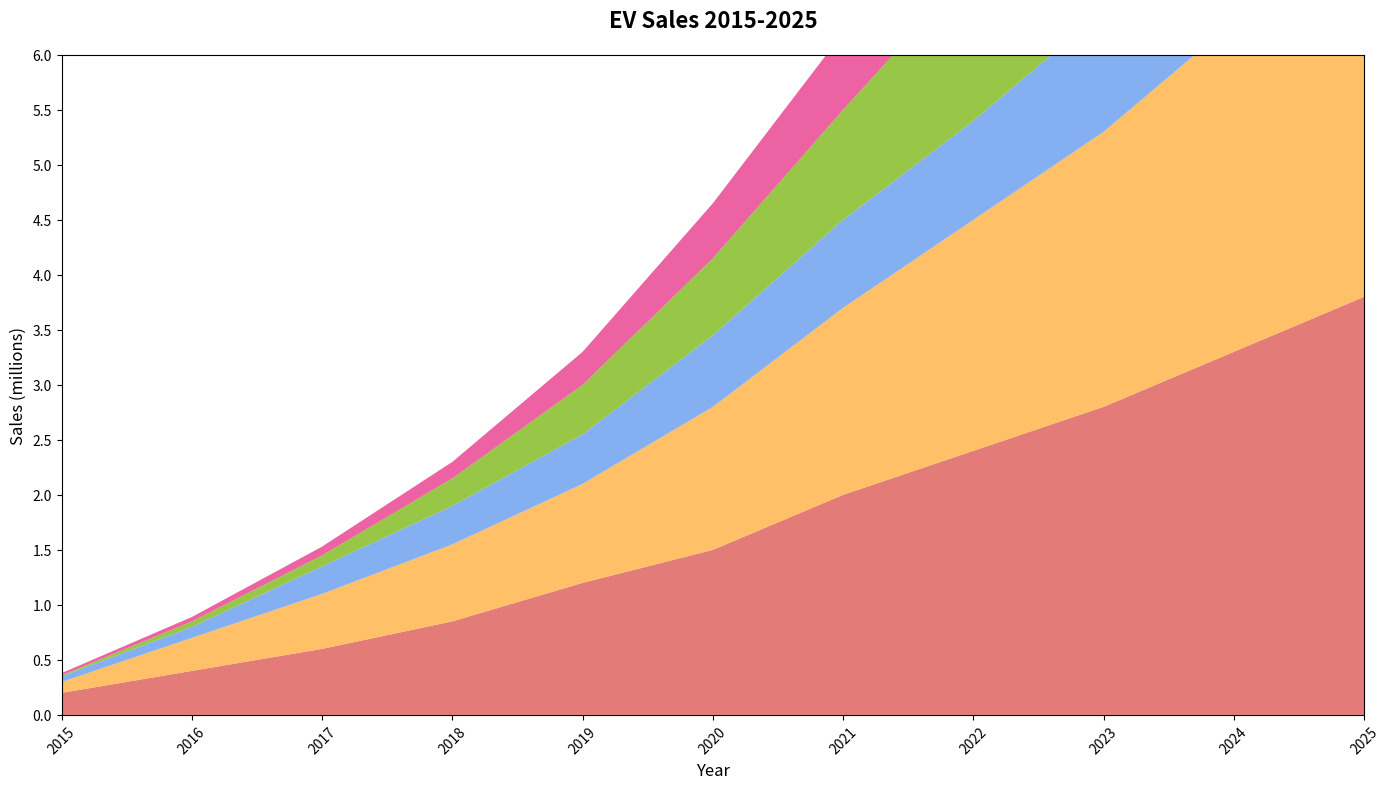

Source code (Python):
import matplotlib.pyplot as plt
import numpy as np

years = np.arange(2015, 2026)

sedans_sales = np.array([0.2, 0.4, 0.6, 0.85, 1.2, 1.5, 2.0, 2.4, 2.8, 3.3, 3.8])
suvs_sales = np.array([0.1, 0.3, 0.5, 0.7, 0.9, 1.3, 1.7, 2.1, 2.5, 3.0, 3.5])
hatchbacks_sales = np.array([0.05, 0.1, 0.25, 0.35, 0.45, 0.65, 0.8, 0.9, 1.1, 1.3, 1.4])
trucks_sales = np.array([0.01, 0.05, 0.1, 0.25, 0.45, 0.7, 1.0, 1.4, 1.8, 2.2, 2.6])
vans_sales = np.array([0.02, 0.04, 0.08, 0.15, 0.3, 0.5, 0.7, 0.9, 1.2, 1.5, 1.9])

sales_data = np.vstack([sedans_sales, suvs_sales, hatchbacks_sales, trucks_sales, vans_sales])

new_colors = ['#de6460', '#ffb54c', '#6fa3ef', '#86bc25', '#e94692']

fig, ax = plt.subplots(figsize=(14, 8))

ax.stackplot(years, sales_data, colors=new_colors, alpha=0.85)

ax.set_title('EV Sales 2015-2025', fontsize=16, fontweight='bold', pad=20)
ax.set_xlabel('Year', fontsize=12)
ax.set_ylabel('Sales (millions)', fontsize=12)

ax.set_xticks(years)
ax.set_yticks(np.arange(0, 6.1, 0.5))
ax.set_xlim(2015, 2025)
ax.set_ylim(0, 6)

plt.xticks(rotation=45)

plt.tight_layout()

plt.show()
